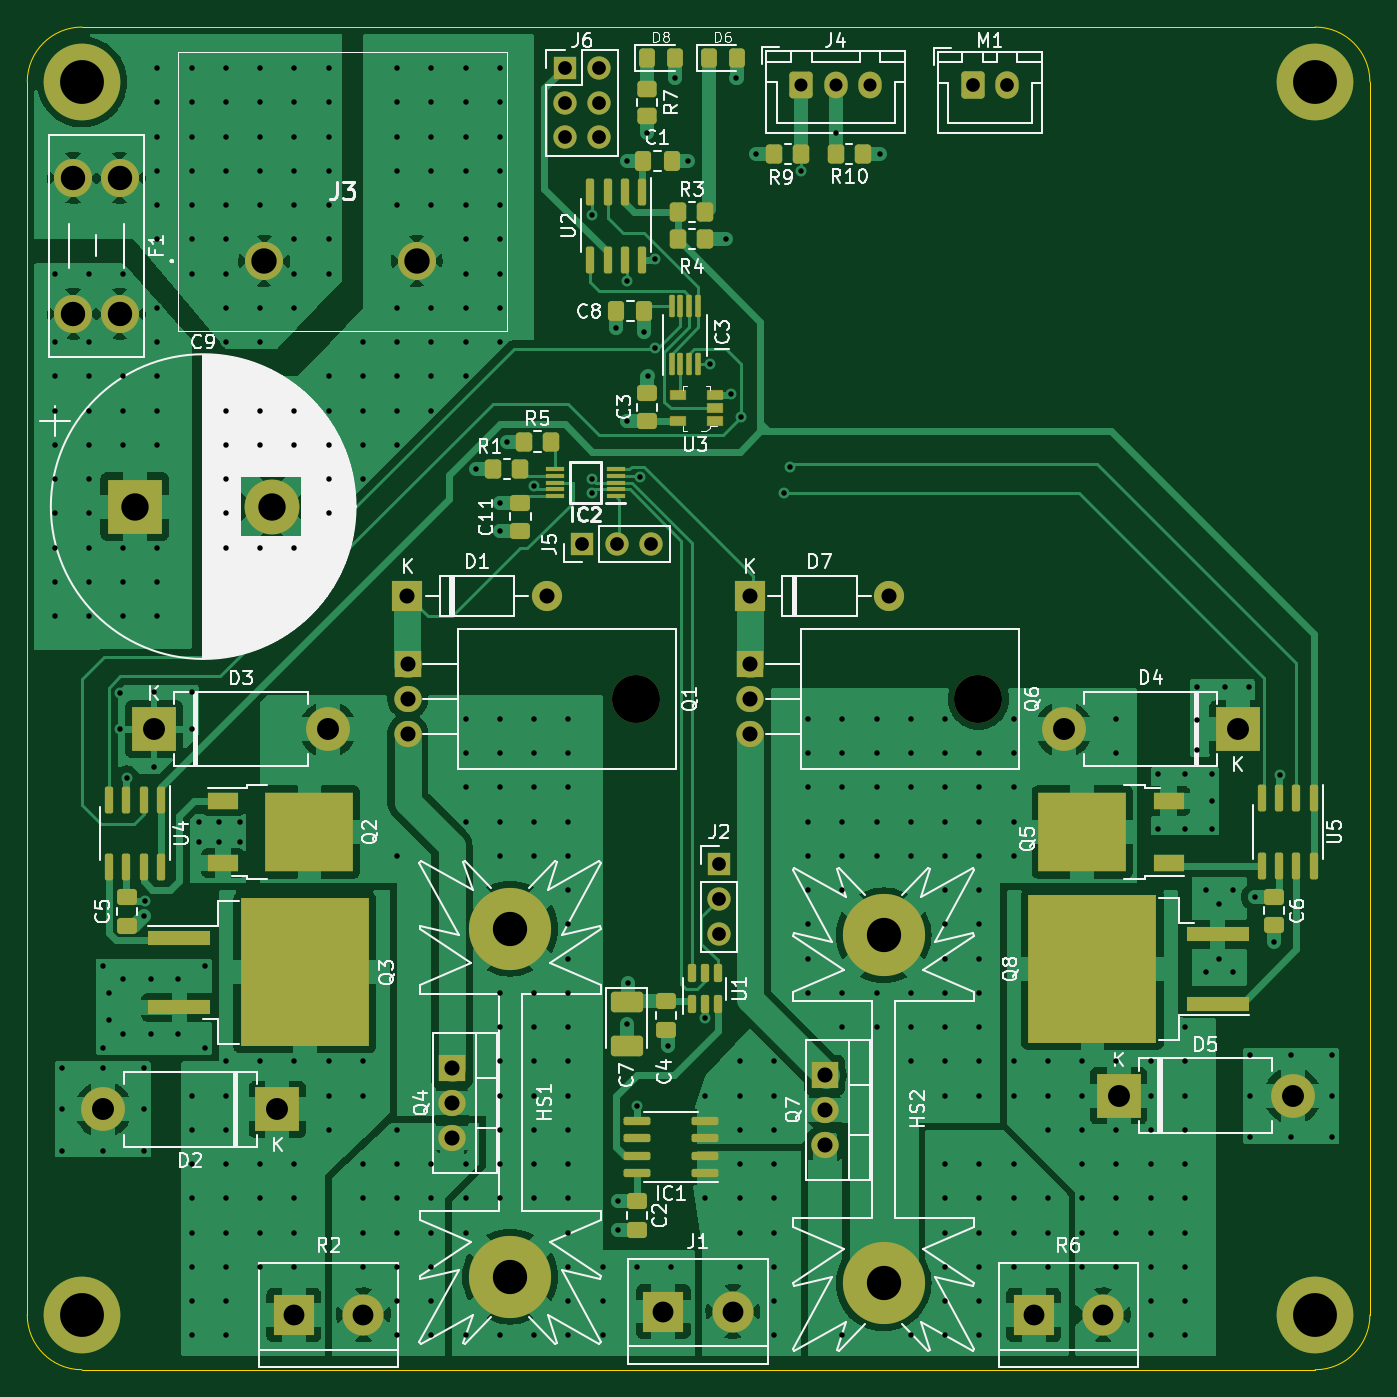
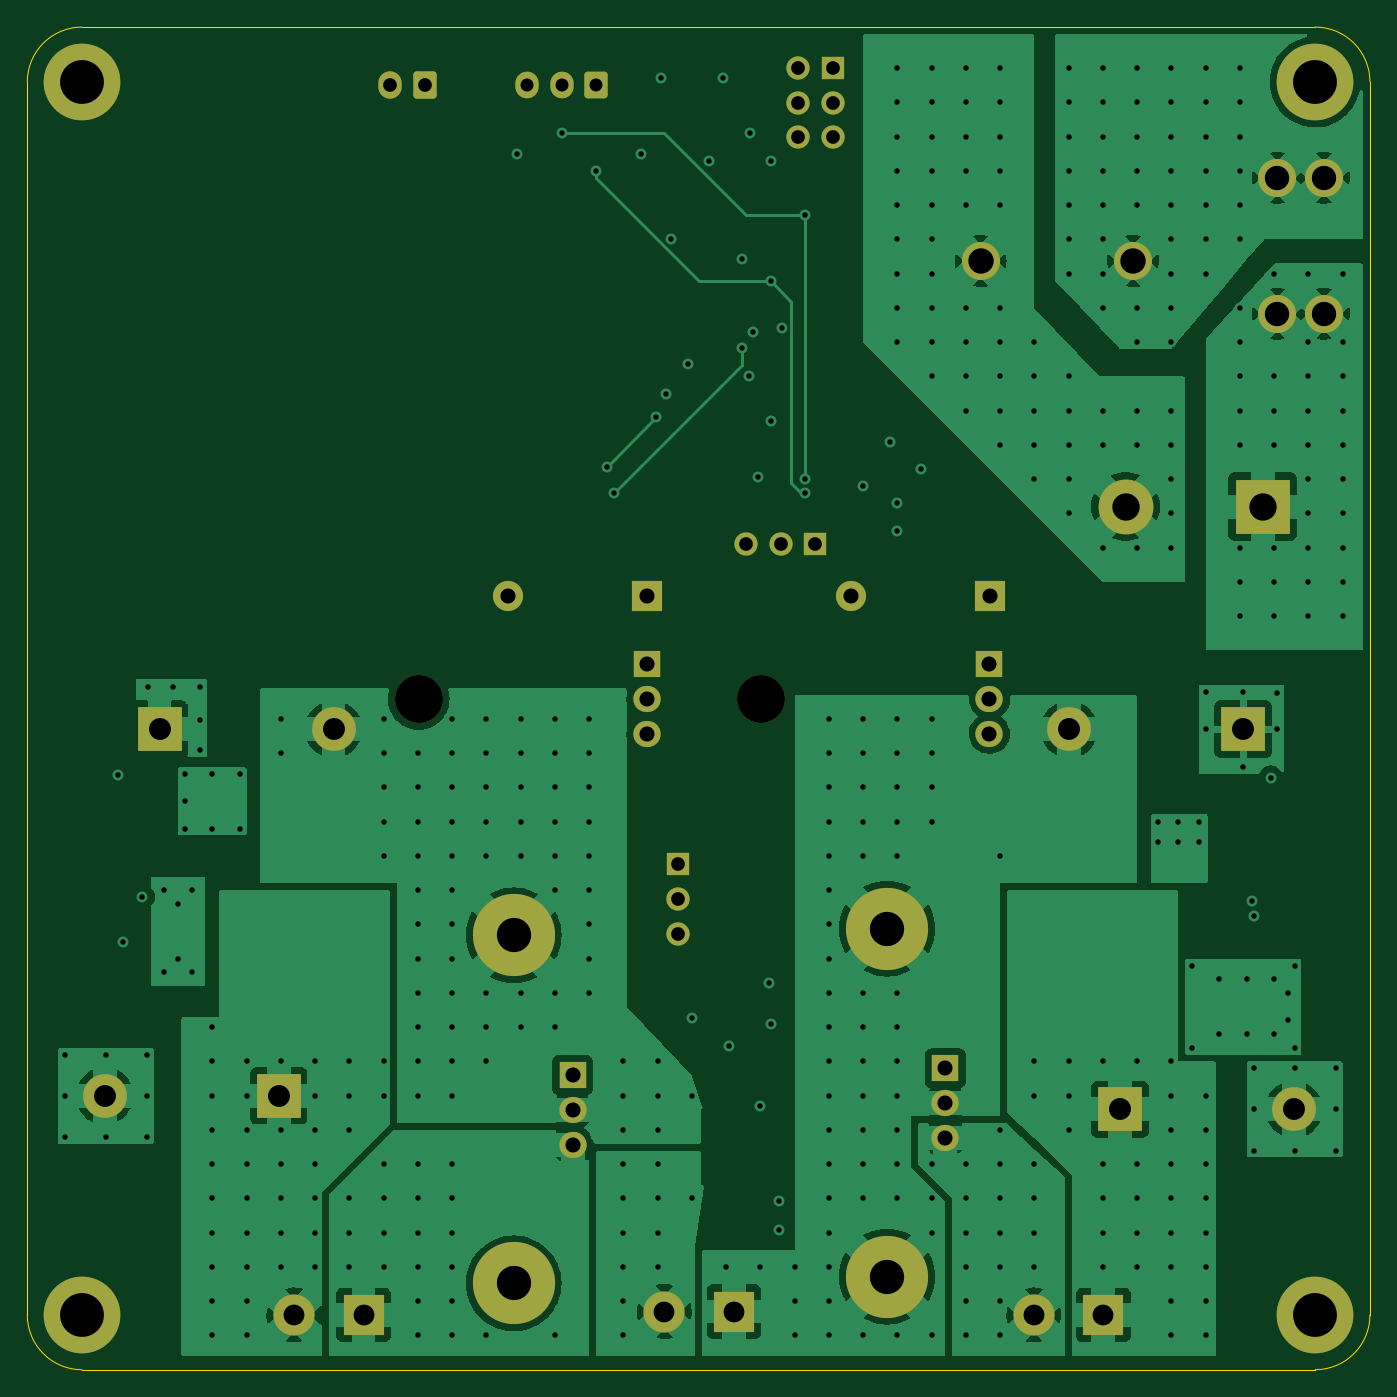
Circuit board: 13 layer files. Board 98.0 x 98.0 mm.
- bottom_copper: iGEM-B_Cu.gbr (115313 bytes)
- bottom_mask: iGEM-B_Mask.gbr (4018 bytes)
- paste: iGEM-B_Paste.gbr (459 bytes)
- bottom_silk: iGEM-B_Silkscreen.gbr (460 bytes)
- outline: iGEM-Edge_Cuts.gbr (991 bytes)
- top_copper: iGEM-F_Cu.gbr (155622 bytes)
- top_mask: iGEM-F_Mask.gbr (9085 bytes)
- paste: iGEM-F_Paste.gbr (6269 bytes)
- top_silk: iGEM-F_Silkscreen.gbr (77969 bytes)
- inner_copper: iGEM-In1_Cu.gbr (829941 bytes)
- inner_copper: iGEM-In2_Cu.gbr (914415 bytes)
- drill: iGEM-NPTH.drl (392 bytes)
- drill: iGEM-PTH.drl (8315 bytes)

=== bottom_copper: iGEM-B_Cu.gbr (115313 bytes, source omitted) ===
=== bottom_mask: iGEM-B_Mask.gbr ===
%TF.GenerationSoftware,KiCad,Pcbnew,(6.0.6-1)-1*%
%TF.CreationDate,2022-07-21T21:53:33-04:00*%
%TF.ProjectId,iGEM,6947454d-2e6b-4696-9361-645f70636258,rev?*%
%TF.SameCoordinates,Original*%
%TF.FileFunction,Soldermask,Bot*%
%TF.FilePolarity,Negative*%
%FSLAX46Y46*%
G04 Gerber Fmt 4.6, Leading zero omitted, Abs format (unit mm)*
G04 Created by KiCad (PCBNEW (6.0.6-1)-1) date 2022-07-21 21:53:33*
%MOMM*%
%LPD*%
G01*
G04 APERTURE LIST*
G04 Aperture macros list*
%AMRoundRect*
0 Rectangle with rounded corners*
0 $1 Rounding radius*
0 $2 $3 $4 $5 $6 $7 $8 $9 X,Y pos of 4 corners*
0 Add a 4 corners polygon primitive as box body*
4,1,4,$2,$3,$4,$5,$6,$7,$8,$9,$2,$3,0*
0 Add four circle primitives for the rounded corners*
1,1,$1+$1,$2,$3*
1,1,$1+$1,$4,$5*
1,1,$1+$1,$6,$7*
1,1,$1+$1,$8,$9*
0 Add four rect primitives between the rounded corners*
20,1,$1+$1,$2,$3,$4,$5,0*
20,1,$1+$1,$4,$5,$6,$7,0*
20,1,$1+$1,$6,$7,$8,$9,0*
20,1,$1+$1,$8,$9,$2,$3,0*%
G04 Aperture macros list end*
%ADD10R,3.200000X3.200000*%
%ADD11O,3.200000X3.200000*%
%ADD12C,2.781000*%
%ADD13O,3.500000X3.500000*%
%ADD14R,2.000000X1.905000*%
%ADD15O,2.000000X1.905000*%
%ADD16C,5.600000*%
%ADD17R,1.700000X1.700000*%
%ADD18O,1.700000X1.700000*%
%ADD19R,2.200000X2.200000*%
%ADD20O,2.200000X2.200000*%
%ADD21C,2.780000*%
%ADD22R,3.000000X3.000000*%
%ADD23C,3.000000*%
%ADD24RoundRect,0.250000X-0.600000X-0.725000X0.600000X-0.725000X0.600000X0.725000X-0.600000X0.725000X0*%
%ADD25O,1.700000X1.950000*%
%ADD26RoundRect,0.250000X-0.600000X-0.750000X0.600000X-0.750000X0.600000X0.750000X-0.600000X0.750000X0*%
%ADD27O,1.700000X2.000000*%
%ADD28C,6.000000*%
%ADD29R,4.000000X4.000000*%
%ADD30C,4.000000*%
G04 APERTURE END LIST*
D10*
%TO.C,D2*%
X81250000Y-126000000D03*
D11*
X68550000Y-126000000D03*
%TD*%
D12*
%TO.C,J3*%
X80298000Y-64080000D03*
X91423000Y-64080000D03*
%TD*%
D13*
%TO.C,Q1*%
X107430000Y-96040000D03*
D14*
X90770000Y-93500000D03*
D15*
X90770000Y-96040000D03*
X90770000Y-98580000D03*
%TD*%
D16*
%TO.C,H1*%
X157000000Y-141000000D03*
%TD*%
%TO.C,H3*%
X157000000Y-51000000D03*
%TD*%
D10*
%TO.C,D3*%
X72250000Y-98250000D03*
D11*
X84950000Y-98250000D03*
%TD*%
D10*
%TO.C,D4*%
X151350000Y-98250000D03*
D11*
X138650000Y-98250000D03*
%TD*%
D17*
%TO.C,J2*%
X113500000Y-108100000D03*
D18*
X113500000Y-110640000D03*
X113500000Y-113180000D03*
%TD*%
D19*
%TO.C,D7*%
X115750000Y-88500000D03*
D20*
X125910000Y-88500000D03*
%TD*%
D16*
%TO.C,H2*%
X67000000Y-51000000D03*
%TD*%
D21*
%TO.C,F1*%
X66350000Y-58000000D03*
X69750000Y-58000000D03*
X69750000Y-67920000D03*
X66350000Y-67920000D03*
%TD*%
D14*
%TO.C,Q7*%
X121205000Y-123510000D03*
D15*
X121205000Y-126050000D03*
X121205000Y-128590000D03*
%TD*%
D22*
%TO.C,J1*%
X109420000Y-140750000D03*
D23*
X114500000Y-140750000D03*
%TD*%
D24*
%TO.C,J4*%
X119500000Y-51225000D03*
D25*
X122000000Y-51225000D03*
X124500000Y-51225000D03*
%TD*%
D14*
%TO.C,Q4*%
X94000000Y-123000000D03*
D15*
X94000000Y-125540000D03*
X94000000Y-128080000D03*
%TD*%
D16*
%TO.C,H4*%
X67000000Y-141000000D03*
%TD*%
D26*
%TO.C,M1*%
X132000000Y-51250000D03*
D27*
X134500000Y-51250000D03*
%TD*%
D17*
%TO.C,J5*%
X103475000Y-84750000D03*
D18*
X106015000Y-84750000D03*
X108555000Y-84750000D03*
%TD*%
D10*
%TO.C,D5*%
X142650000Y-125000000D03*
D11*
X155350000Y-125000000D03*
%TD*%
D13*
%TO.C,Q6*%
X132430000Y-96040000D03*
D14*
X115770000Y-93500000D03*
D15*
X115770000Y-96040000D03*
X115770000Y-98580000D03*
%TD*%
D28*
%TO.C,HS2*%
X125500000Y-113300000D03*
X125500000Y-138700000D03*
%TD*%
D19*
%TO.C,D1*%
X90750000Y-88500000D03*
D20*
X100910000Y-88500000D03*
%TD*%
D22*
%TO.C,R2*%
X82460000Y-141000000D03*
D23*
X87540000Y-141000000D03*
%TD*%
D29*
%TO.C,C9*%
X70842169Y-82000000D03*
D30*
X80842169Y-82000000D03*
%TD*%
D22*
%TO.C,R6*%
X136460000Y-141000000D03*
D23*
X141540000Y-141000000D03*
%TD*%
D28*
%TO.C,HS1*%
X98249999Y-112800000D03*
X98249999Y-138200000D03*
%TD*%
D17*
%TO.C,J6*%
X102225000Y-49975000D03*
D18*
X104765000Y-49975000D03*
X102225000Y-52515000D03*
X104765000Y-52515000D03*
X102225000Y-55055000D03*
X104765000Y-55055000D03*
%TD*%
M02*

=== paste: iGEM-B_Paste.gbr ===
%TF.GenerationSoftware,KiCad,Pcbnew,(6.0.6-1)-1*%
%TF.CreationDate,2022-07-21T21:53:33-04:00*%
%TF.ProjectId,iGEM,6947454d-2e6b-4696-9361-645f70636258,rev?*%
%TF.SameCoordinates,Original*%
%TF.FileFunction,Paste,Bot*%
%TF.FilePolarity,Positive*%
%FSLAX46Y46*%
G04 Gerber Fmt 4.6, Leading zero omitted, Abs format (unit mm)*
G04 Created by KiCad (PCBNEW (6.0.6-1)-1) date 2022-07-21 21:53:33*
%MOMM*%
%LPD*%
G01*
G04 APERTURE LIST*
G04 APERTURE END LIST*
M02*

=== bottom_silk: iGEM-B_Silkscreen.gbr ===
%TF.GenerationSoftware,KiCad,Pcbnew,(6.0.6-1)-1*%
%TF.CreationDate,2022-07-21T21:53:33-04:00*%
%TF.ProjectId,iGEM,6947454d-2e6b-4696-9361-645f70636258,rev?*%
%TF.SameCoordinates,Original*%
%TF.FileFunction,Legend,Bot*%
%TF.FilePolarity,Positive*%
%FSLAX46Y46*%
G04 Gerber Fmt 4.6, Leading zero omitted, Abs format (unit mm)*
G04 Created by KiCad (PCBNEW (6.0.6-1)-1) date 2022-07-21 21:53:33*
%MOMM*%
%LPD*%
G01*
G04 APERTURE LIST*
G04 APERTURE END LIST*
M02*

=== outline: iGEM-Edge_Cuts.gbr ===
%TF.GenerationSoftware,KiCad,Pcbnew,(6.0.6-1)-1*%
%TF.CreationDate,2022-07-21T21:53:33-04:00*%
%TF.ProjectId,iGEM,6947454d-2e6b-4696-9361-645f70636258,rev?*%
%TF.SameCoordinates,Original*%
%TF.FileFunction,Profile,NP*%
%FSLAX46Y46*%
G04 Gerber Fmt 4.6, Leading zero omitted, Abs format (unit mm)*
G04 Created by KiCad (PCBNEW (6.0.6-1)-1) date 2022-07-21 21:53:33*
%MOMM*%
%LPD*%
G01*
G04 APERTURE LIST*
%TA.AperFunction,Profile*%
%ADD10C,0.100000*%
%TD*%
G04 APERTURE END LIST*
D10*
X157000000Y-145000000D02*
G75*
G03*
X161000000Y-141000000I0J4000000D01*
G01*
X161000000Y-51000000D02*
G75*
G03*
X157000000Y-47000000I-4000000J0D01*
G01*
X67000000Y-47000000D02*
G75*
G03*
X63000000Y-51000000I0J-4000000D01*
G01*
X63000000Y-141000000D02*
G75*
G03*
X67000000Y-145000000I4000000J0D01*
G01*
X67000000Y-47000000D02*
X157000000Y-47000000D01*
X157000000Y-145000000D02*
X67000000Y-145000000D01*
X63000000Y-141000000D02*
X63000000Y-51000000D01*
X161000000Y-51000000D02*
X161000000Y-141000000D01*
M02*

=== top_copper: iGEM-F_Cu.gbr (155622 bytes, source omitted) ===
=== top_mask: iGEM-F_Mask.gbr (9085 bytes, source omitted) ===
=== paste: iGEM-F_Paste.gbr ===
%TF.GenerationSoftware,KiCad,Pcbnew,(6.0.6-1)-1*%
%TF.CreationDate,2022-07-21T21:53:33-04:00*%
%TF.ProjectId,iGEM,6947454d-2e6b-4696-9361-645f70636258,rev?*%
%TF.SameCoordinates,Original*%
%TF.FileFunction,Paste,Top*%
%TF.FilePolarity,Positive*%
%FSLAX46Y46*%
G04 Gerber Fmt 4.6, Leading zero omitted, Abs format (unit mm)*
G04 Created by KiCad (PCBNEW (6.0.6-1)-1) date 2022-07-21 21:53:33*
%MOMM*%
%LPD*%
G01*
G04 APERTURE LIST*
G04 Aperture macros list*
%AMRoundRect*
0 Rectangle with rounded corners*
0 $1 Rounding radius*
0 $2 $3 $4 $5 $6 $7 $8 $9 X,Y pos of 4 corners*
0 Add a 4 corners polygon primitive as box body*
4,1,4,$2,$3,$4,$5,$6,$7,$8,$9,$2,$3,0*
0 Add four circle primitives for the rounded corners*
1,1,$1+$1,$2,$3*
1,1,$1+$1,$4,$5*
1,1,$1+$1,$6,$7*
1,1,$1+$1,$8,$9*
0 Add four rect primitives between the rounded corners*
20,1,$1+$1,$2,$3,$4,$5,0*
20,1,$1+$1,$4,$5,$6,$7,0*
20,1,$1+$1,$6,$7,$8,$9,0*
20,1,$1+$1,$8,$9,$2,$3,0*%
G04 Aperture macros list end*
%ADD10RoundRect,0.250000X-0.475000X0.337500X-0.475000X-0.337500X0.475000X-0.337500X0.475000X0.337500X0*%
%ADD11R,3.050000X2.750000*%
%ADD12R,2.200000X1.200000*%
%ADD13RoundRect,0.150000X-0.150000X0.825000X-0.150000X-0.825000X0.150000X-0.825000X0.150000X0.825000X0*%
%ADD14R,1.050000X0.600000*%
%ADD15RoundRect,0.150000X0.825000X0.150000X-0.825000X0.150000X-0.825000X-0.150000X0.825000X-0.150000X0*%
%ADD16R,1.400000X0.300000*%
%ADD17RoundRect,0.250000X-0.325000X-0.450000X0.325000X-0.450000X0.325000X0.450000X-0.325000X0.450000X0*%
%ADD18RoundRect,0.250000X0.337500X0.475000X-0.337500X0.475000X-0.337500X-0.475000X0.337500X-0.475000X0*%
%ADD19RoundRect,0.150000X0.150000X-0.512500X0.150000X0.512500X-0.150000X0.512500X-0.150000X-0.512500X0*%
%ADD20RoundRect,0.250000X-0.350000X-0.450000X0.350000X-0.450000X0.350000X0.450000X-0.350000X0.450000X0*%
%ADD21RoundRect,0.250000X0.475000X-0.337500X0.475000X0.337500X-0.475000X0.337500X-0.475000X-0.337500X0*%
%ADD22RoundRect,0.250000X0.350000X0.450000X-0.350000X0.450000X-0.350000X-0.450000X0.350000X-0.450000X0*%
%ADD23R,4.550000X5.250000*%
%ADD24R,4.600000X1.100000*%
%ADD25RoundRect,0.250001X-0.924999X0.499999X-0.924999X-0.499999X0.924999X-0.499999X0.924999X0.499999X0*%
%ADD26RoundRect,0.250000X0.450000X-0.350000X0.450000X0.350000X-0.450000X0.350000X-0.450000X-0.350000X0*%
%ADD27RoundRect,0.250000X-0.337500X-0.475000X0.337500X-0.475000X0.337500X0.475000X-0.337500X0.475000X0*%
%ADD28RoundRect,0.100000X0.100000X-0.712500X0.100000X0.712500X-0.100000X0.712500X-0.100000X-0.712500X0*%
G04 APERTURE END LIST*
D10*
%TO.C,C4*%
X109600000Y-118112501D03*
X109600000Y-120187501D03*
%TD*%
%TO.C,C11*%
X99000000Y-81712500D03*
X99000000Y-83787500D03*
%TD*%
D11*
%TO.C,Q2*%
X81925000Y-104225000D03*
X81925000Y-107275000D03*
X85275000Y-107275000D03*
X85275000Y-104225000D03*
D12*
X77300000Y-103470000D03*
X77300000Y-108030000D03*
%TD*%
D13*
%TO.C,U4*%
X72770000Y-103390000D03*
X71500000Y-103390000D03*
X70230000Y-103390000D03*
X68960000Y-103390000D03*
X68960000Y-108340000D03*
X70230000Y-108340000D03*
X71500000Y-108340000D03*
X72770000Y-108340000D03*
%TD*%
D14*
%TO.C,U3*%
X113200000Y-75762500D03*
X113200000Y-74812500D03*
X113200000Y-73862500D03*
X110500000Y-73862500D03*
X110500000Y-75762500D03*
%TD*%
D15*
%TO.C,IC1*%
X112475000Y-130655000D03*
X112475000Y-129385000D03*
X112475000Y-128115000D03*
X112475000Y-126845000D03*
X107525000Y-126845000D03*
X107525000Y-128115000D03*
X107525000Y-129385000D03*
X107525000Y-130655000D03*
%TD*%
D16*
%TO.C,IC2*%
X105950000Y-81250000D03*
X105950000Y-80750000D03*
X105950000Y-80250000D03*
X105950000Y-79750000D03*
X105950000Y-79250000D03*
X101550000Y-79250000D03*
X101550000Y-79750000D03*
X101550000Y-80250000D03*
X101550000Y-80750000D03*
X101550000Y-81250000D03*
%TD*%
D10*
%TO.C,C2*%
X107500000Y-132712500D03*
X107500000Y-134787500D03*
%TD*%
D13*
%TO.C,U2*%
X107905000Y-59025000D03*
X106635000Y-59025000D03*
X105365000Y-59025000D03*
X104095000Y-59025000D03*
X104095000Y-63975000D03*
X105365000Y-63975000D03*
X106635000Y-63975000D03*
X107905000Y-63975000D03*
%TD*%
D17*
%TO.C,D6*%
X112725000Y-49250000D03*
X114775000Y-49250000D03*
%TD*%
D18*
%TO.C,C8*%
X108037500Y-67750000D03*
X105962500Y-67750000D03*
%TD*%
D13*
%TO.C,U5*%
X156905000Y-103275000D03*
X155635000Y-103275000D03*
X154365000Y-103275000D03*
X153095000Y-103275000D03*
X153095000Y-108225000D03*
X154365000Y-108225000D03*
X155635000Y-108225000D03*
X156905000Y-108225000D03*
%TD*%
D10*
%TO.C,C5*%
X70250000Y-110512500D03*
X70250000Y-112587500D03*
%TD*%
D19*
%TO.C,U1*%
X111500000Y-118337500D03*
X112450000Y-118337500D03*
X113400000Y-118337500D03*
X113400000Y-116062500D03*
X112450000Y-116062500D03*
X111500000Y-116062500D03*
%TD*%
D20*
%TO.C,R3*%
X110500000Y-60500000D03*
X112500000Y-60500000D03*
%TD*%
%TO.C,R9*%
X117500000Y-56250000D03*
X119500000Y-56250000D03*
%TD*%
D21*
%TO.C,C3*%
X108250000Y-75787500D03*
X108250000Y-73712500D03*
%TD*%
D20*
%TO.C,R4*%
X110500000Y-62500000D03*
X112500000Y-62500000D03*
%TD*%
%TO.C,R1*%
X97000000Y-79250000D03*
X99000000Y-79250000D03*
%TD*%
D11*
%TO.C,Q5*%
X138325000Y-104225000D03*
X141675000Y-104225000D03*
X138325000Y-107275000D03*
X141675000Y-107275000D03*
D12*
X146300000Y-108030000D03*
X146300000Y-103470000D03*
%TD*%
D22*
%TO.C,R10*%
X124000000Y-56250000D03*
X122000000Y-56250000D03*
%TD*%
D23*
%TO.C,Q8*%
X138325000Y-112975000D03*
X143175000Y-118525000D03*
X143175000Y-112975000D03*
X138325000Y-118525000D03*
D24*
X149900000Y-118290000D03*
X149900000Y-113210000D03*
%TD*%
D25*
%TO.C,C7*%
X106750000Y-118125001D03*
X106750000Y-121375001D03*
%TD*%
D26*
%TO.C,R7*%
X108250000Y-53500000D03*
X108250000Y-51500000D03*
%TD*%
D27*
%TO.C,C1*%
X107962500Y-56750000D03*
X110037500Y-56750000D03*
%TD*%
D20*
%TO.C,R5*%
X99250000Y-77250000D03*
X101250000Y-77250000D03*
%TD*%
D23*
%TO.C,Q3*%
X85675000Y-118775000D03*
X80825000Y-113225000D03*
X80825000Y-118775000D03*
X85675000Y-113225000D03*
D24*
X74100000Y-113460000D03*
X74100000Y-118540000D03*
%TD*%
D28*
%TO.C,IC3*%
X110025000Y-71612500D03*
X110675000Y-71612500D03*
X111325000Y-71612500D03*
X111975000Y-71612500D03*
X111975000Y-67387500D03*
X111325000Y-67387500D03*
X110675000Y-67387500D03*
X110025000Y-67387500D03*
%TD*%
D17*
%TO.C,D8*%
X108225000Y-49250000D03*
X110275000Y-49250000D03*
%TD*%
D10*
%TO.C,C6*%
X154000000Y-110462500D03*
X154000000Y-112537500D03*
%TD*%
M02*

=== top_silk: iGEM-F_Silkscreen.gbr (77969 bytes, source omitted) ===
=== inner_copper: iGEM-In1_Cu.gbr (829941 bytes, source omitted) ===
=== inner_copper: iGEM-In2_Cu.gbr (914415 bytes, source omitted) ===
=== drill: iGEM-NPTH.drl ===
M48
; DRILL file {KiCad (6.0.6-1)-1} date Thursday, July 21, 2022 at 09:53:50 PM
; FORMAT={-:-/ absolute / metric / decimal}
; #@! TF.CreationDate,2022-07-21T21:53:50-04:00
; #@! TF.GenerationSoftware,Kicad,Pcbnew,(6.0.6-1)-1
; #@! TF.FileFunction,NonPlated,1,4,NPTH
FMAT,2
METRIC
; #@! TA.AperFunction,NonPlated,NPTH,ComponentDrill
T1C3.500
%
G90
G05
T1
X107.43Y-96.04
X132.43Y-96.04
T0
M30

=== drill: iGEM-PTH.drl (8315 bytes, source omitted) ===
